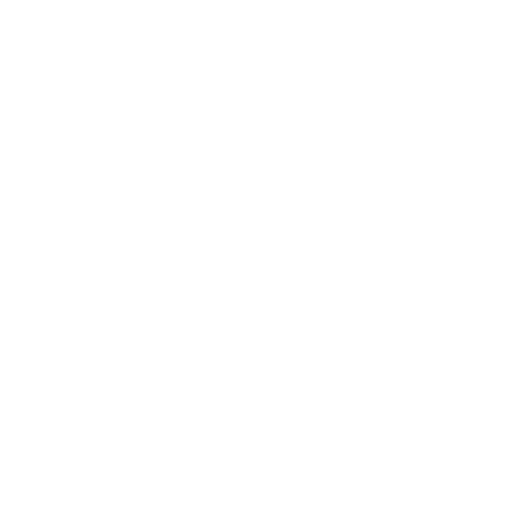
t = 0.00 s
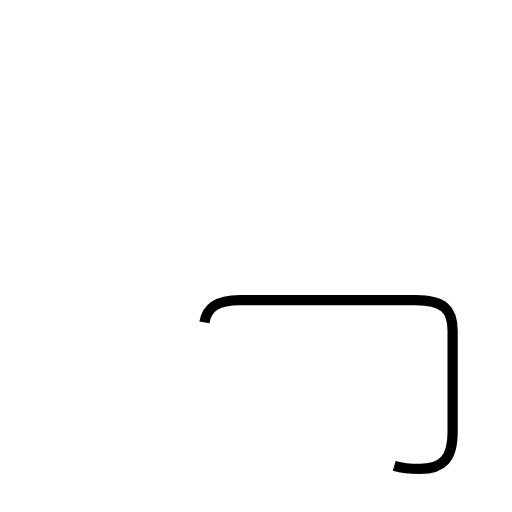
t = 1.36 s
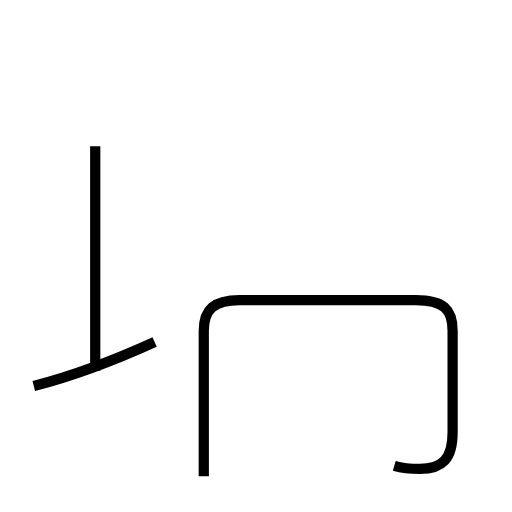
t = 2.84 s
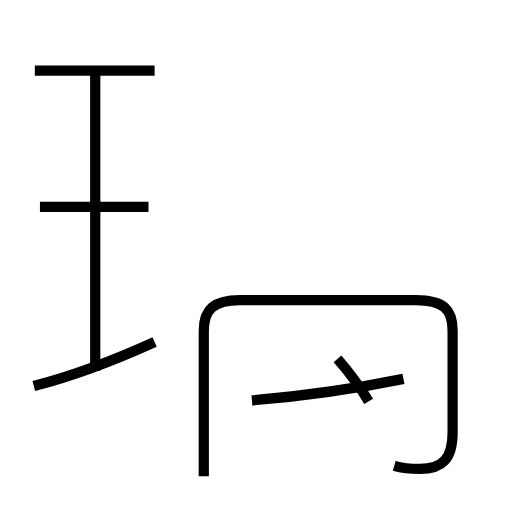
t = 4.33 s
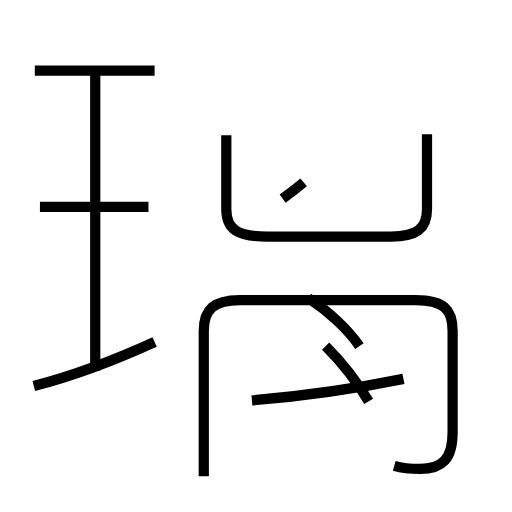
t = 5.79 s
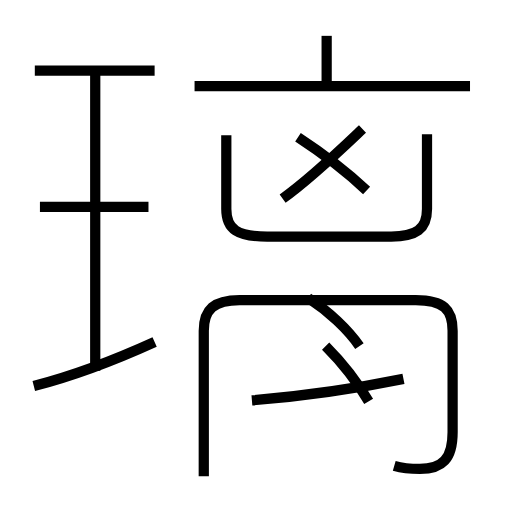
t = 7.22 s

The animated SVG that drew these frames (rendered in a browser with its animation timeline set to each time). Animation: 13 SMIL elements (animate=13); one cycle of 7.22 s.

<?xml version='1.0' encoding='utf-8'?>
<svg viewBox="0.0 -6.0 50.0 50.0" version="1.1" xmlns="http://www.w3.org/2000/svg"><rect x="-1000" y="-1000" width="2000" height="2000" stroke="white" fill="white" /><g style="fill:none;stroke:#000000;stroke-width:1"><path d="M 38.5 1.5 C 39.2 1.7 40.1 1.8 41.0 1.8 C 43.2 1.8 44.2 0.8 44.2 -1.8 L 44.2 -11.7 C 44.2 -13.8 43.3 -14.7 40.6 -14.7 L 23.4 -14.7 C 20.9 -14.7 19.9 -13.8 19.9 -11.7 L 19.9 2.5 " transform="translate(0.0 38.0)" stroke-dasharray="60.215352883217925" stroke-dashoffset="60.215352883217925"><animate attributeName="stroke-dashoffset" from="60.215352883217925" to="0" dur="1.8064605864965377s" begin="0s" fill="freeze" /></path><path d="M 3.3 -6.3 C 7.2 -7.3 11.8 -9.1 15.1 -10.6 " transform="translate(0.0 38.0)" stroke-dasharray="12.57335189260599" stroke-dashoffset="12.57335189260599"><animate attributeName="stroke-dashoffset" from="12.57335189260599" to="0" dur="0.37720055677817965s" begin="1.8064605864965377s" fill="freeze" /></path><path d="M 9.3 -7.8 L 9.3 -37.0 " transform="translate(0.0 38.0)" stroke-dasharray="29.2" stroke-dashoffset="29.2"><animate attributeName="stroke-dashoffset" from="29.2" to="0" dur="0.876s" begin="2.1836611432747173s" fill="freeze" /></path><path d="M 14.5 -23.8 L 3.9 -23.8 " transform="translate(0.0 38.0)" stroke-dasharray="10.6" stroke-dashoffset="10.6"><animate attributeName="stroke-dashoffset" from="10.6" to="0" dur="0.318s" begin="3.059661143274717s" fill="freeze" /></path><path d="M 24.6 -4.9 C 29.4 -5.3 34.5 -6.0 39.4 -7.0 " transform="translate(0.0 38.0)" stroke-dasharray="14.956740325941915" stroke-dashoffset="14.956740325941915"><animate attributeName="stroke-dashoffset" from="14.956740325941915" to="0" dur="0.4487022097782574s" begin="3.3776611432747172s" fill="freeze" /></path><path d="M 15.1 -37.1 L 3.4 -37.1 " transform="translate(0.0 38.0)" stroke-dasharray="11.7" stroke-dashoffset="11.7"><animate attributeName="stroke-dashoffset" from="11.7" to="0" dur="0.351s" begin="3.8263633530529746s" fill="freeze" /></path><path d="M 36.0 -4.8 C 35.0 -6.5 33.4 -8.6 31.8 -10.2 " transform="translate(0.0 38.0)" stroke-dasharray="6.857255313792" stroke-dashoffset="6.857255313792"><animate attributeName="stroke-dashoffset" from="6.857255313792" to="0" dur="0.20571765941376s" begin="4.177363353052975s" fill="freeze" /></path><path d="M 35.1 -10.2 C 34.0 -11.8 32.1 -13.6 30.1 -14.9 " transform="translate(0.0 38.0)" stroke-dasharray="6.901475895966317" stroke-dashoffset="6.901475895966317"><animate attributeName="stroke-dashoffset" from="6.901475895966317" to="0" dur="0.2070442768789895s" begin="4.383081012466735s" fill="freeze" /></path><path d="M 22.1 -30.8 L 22.1 -23.6 C 22.1 -21.6 23.2 -20.9 26.1 -20.9 L 38.2 -20.9 C 40.6 -20.9 41.7 -21.6 41.7 -23.6 L 41.7 -30.9 " transform="translate(0.0 38.0)" stroke-dasharray="37.29895946583407" stroke-dashoffset="37.29895946583407"><animate attributeName="stroke-dashoffset" from="37.29895946583407" to="0" dur="1.1189687839750222s" begin="4.590125289345725s" fill="freeze" /></path><path d="M 27.6 -24.6 C 30.4 -26.6 33.5 -29.6 35.4 -31.4 " transform="translate(0.0 38.0)" stroke-dasharray="10.35617047217548" stroke-dashoffset="10.35617047217548"><animate attributeName="stroke-dashoffset" from="10.35617047217548" to="0" dur="0.3106851141652644s" begin="5.709094073320747s" fill="freeze" /></path><path d="M 35.8 -25.4 C 34.0 -27.1 31.4 -29.1 29.1 -30.6 " transform="translate(0.0 38.0)" stroke-dasharray="8.491046583887908" stroke-dashoffset="8.491046583887908"><animate attributeName="stroke-dashoffset" from="8.491046583887908" to="0" dur="0.2547313975166372s" begin="6.019779187486011s" fill="freeze" /></path><path d="M 45.9 -35.6 L 19.0 -35.6 " transform="translate(0.0 38.0)" stroke-dasharray="26.9" stroke-dashoffset="26.9"><animate attributeName="stroke-dashoffset" from="26.9" to="0" dur="0.8069999999999999s" begin="6.274510585002648s" fill="freeze" /></path><path d="M 31.9 -35.9 L 31.9 -40.5" transform="translate(0.0 38.0)" stroke-dasharray="4.600000000000001" stroke-dashoffset="4.600000000000001"><animate attributeName="stroke-dashoffset" from="4.600000000000001" to="0" dur="0.13800000000000004s" begin="7.081510585002649s" fill="freeze" /></path></g></svg>
